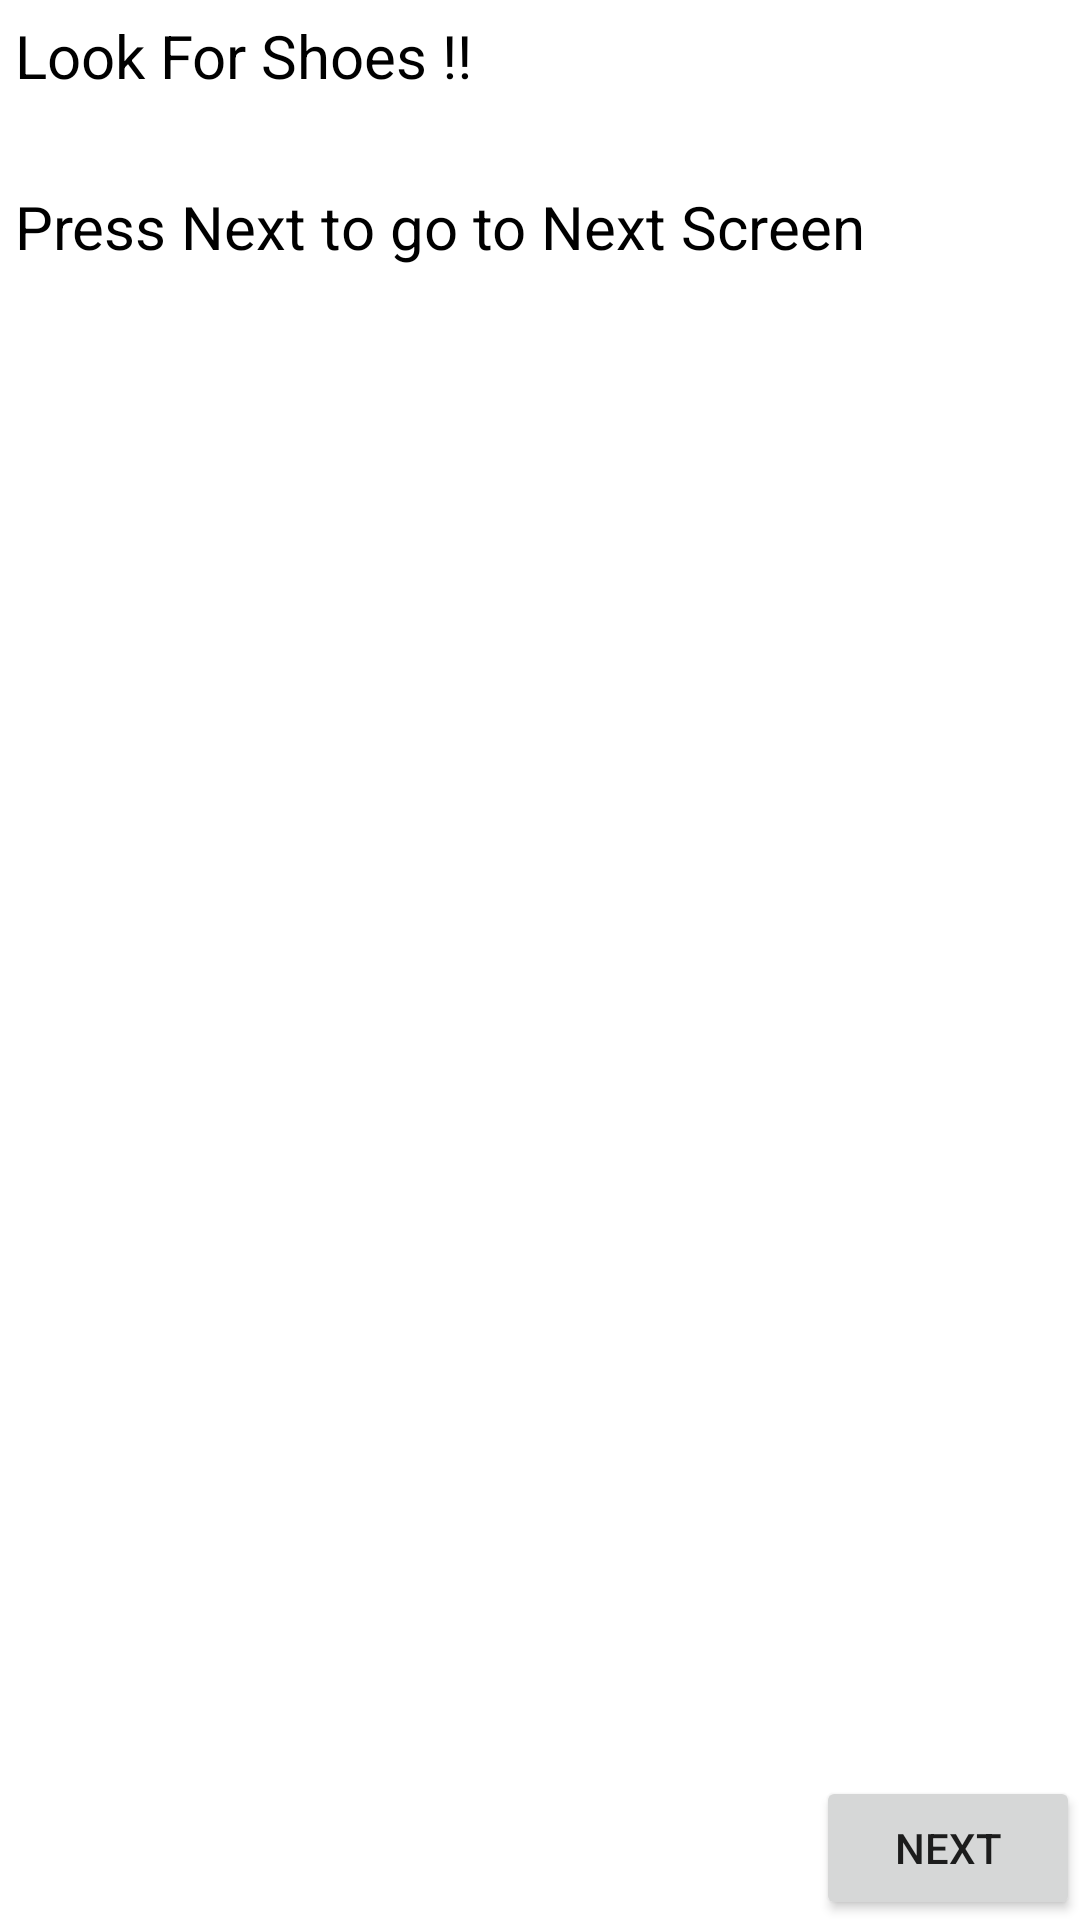

Android layout source for this screen:
<!-- AndroidManifest.xml: application theme Theme.EgfwdFirstProject -->
<!-- res/layout/fragment_instruction.xml -->
<?xml version="1.0" encoding="utf-8"?>
<layout xmlns:android="http://schemas.android.com/apk/res/android"
    xmlns:app="http://schemas.android.com/apk/res-auto"
    xmlns:tools="http://schemas.android.com/tools">

    <data>

    </data>

    <androidx.constraintlayout.widget.ConstraintLayout
        android:layout_width="match_parent"
        android:layout_height="match_parent"
        android:layout_margin="20dp"
        tools:context=".ui.fragment.Instruction">

        <TextView
            android:id="@+id/text1"
            android:layout_width="wrap_content"
            android:layout_height="wrap_content"
            android:padding="5dp"
            android:text="Look For Shoes !!"
            android:textColor="@color/black"
            android:textSize="20sp"
            app:layout_constraintStart_toStartOf="parent"
            app:layout_constraintTop_toTopOf="parent" />

        <TextView
            android:id="@+id/text2"
            android:layout_width="wrap_content"
            android:layout_height="wrap_content"
            android:layout_marginTop="20dp"
            android:padding="5dp"
            android:text="Press Next to go to Next Screen"
            android:textColor="@color/black"
            android:textSize="20sp"
            app:layout_constraintStart_toStartOf="parent"
            app:layout_constraintTop_toBottomOf="@id/text1" />

        <Button
            android:id="@+id/next"
            android:layout_width="wrap_content"
            android:layout_height="wrap_content"
            android:gravity="center"
            android:text="@string/next"
            app:layout_constraintBottom_toBottomOf="parent"
            app:layout_constraintEnd_toEndOf="parent" />

    </androidx.constraintlayout.widget.ConstraintLayout>
</layout>
<!-- resources referenced by this layout -->
<resources>
  <color name="black">#FF000000</color>
  <string name="next">Next</string>
  <style name="Theme.EgfwdFirstProject" parent="Theme.MaterialComponents.DayNight.DarkActionBar">
          
          <item name="colorPrimary">@color/purple_500</item>
          <item name="colorPrimaryVariant">@color/purple_700</item>
          <item name="colorOnPrimary">@color/white</item>
          
          <item name="colorSecondary">@color/teal_200</item>
          <item name="colorSecondaryVariant">@color/teal_700</item>
          <item name="colorOnSecondary">@color/black</item>
          
          <item name="android:statusBarColor">?attr/colorPrimaryVariant</item>
          
      </style>
  <color name="purple_500">#FF6200EE</color>
  <color name="purple_700">#FF3700B3</color>
  <color name="white">#FFFFFFFF</color>
  <color name="teal_200">#FF03DAC5</color>
  <color name="teal_700">#FF018786</color>
</resources>
